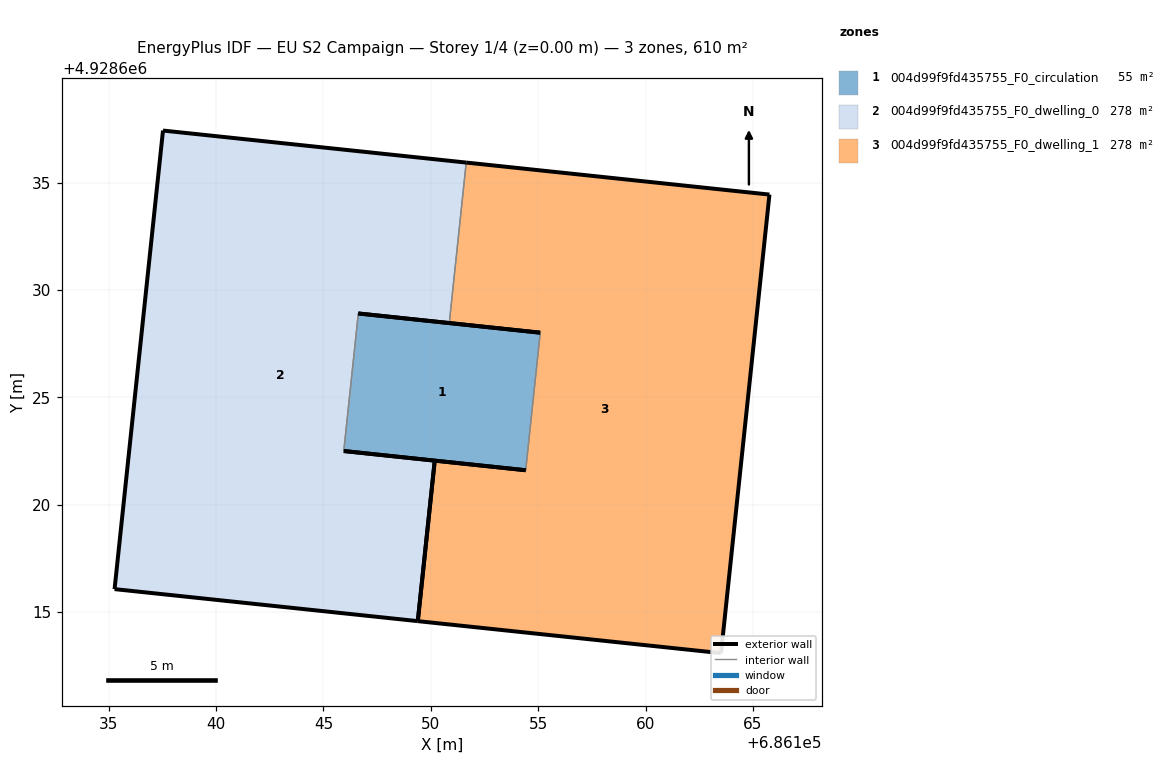
=== STOREY PLAN SPEC (per zone: floor XY polygon, exterior-wall plan segments, windows/doors) ===
zone 1: 004d99f9fd435755_F0_circulation  (54.9 m²)
  floor: (686154.42, 4928621.61) (686155.09, 4928628.02) (686146.62, 4928628.91) (686145.94, 4928622.50)
  exterior wall: (686146.62, 4928628.91) – (686155.09, 4928628.02)  [8.5 m]
  exterior wall: (686154.42, 4928621.61) – (686145.94, 4928622.50)  [8.5 m]
  interior walls: 2
zone 2: 004d99f9fd435755_F0_dwelling_0  (277.5 m²)
  floor: (686149.39, 4928614.58) (686150.18, 4928622.06) (686145.94, 4928622.50) (686146.62, 4928628.91) (686150.86, 4928628.46) (686151.65, 4928635.94) (686137.53, 4928637.43) (686135.27, 4928616.07)
  exterior wall: (686150.86, 4928628.46) – (686146.62, 4928628.91)  [4.3 m]
  exterior wall: (686145.94, 4928622.50) – (686150.18, 4928622.06)  [4.3 m]
  exterior wall: (686149.39, 4928614.58) – (686135.27, 4928616.07)  [14.2 m]
  exterior wall: (686135.27, 4928616.07) – (686137.53, 4928637.43)  [21.5 m]
  exterior wall: (686137.53, 4928637.43) – (686151.65, 4928635.94)  [14.2 m]
  exterior wall: (686150.18, 4928622.06) – (686149.39, 4928614.58)  [7.5 m]
  interior walls: 2
zone 3: 004d99f9fd435755_F0_dwelling_1  (277.6 m²)
  floor: (686163.52, 4928613.09) (686165.77, 4928634.45) (686151.65, 4928635.94) (686150.86, 4928628.46) (686155.09, 4928628.02) (686154.42, 4928621.61) (686150.18, 4928622.06) (686149.39, 4928614.58)
  exterior wall: (686163.52, 4928613.09) – (686149.39, 4928614.58)  [14.2 m]
  exterior wall: (686150.18, 4928622.06) – (686154.42, 4928621.61)  [4.3 m]
  exterior wall: (686155.09, 4928628.02) – (686150.86, 4928628.46)  [4.3 m]
  exterior wall: (686151.65, 4928635.94) – (686165.77, 4928634.45)  [14.2 m]
  exterior wall: (686165.77, 4928634.45) – (686163.52, 4928613.09)  [21.5 m]
  exterior wall: (686149.39, 4928614.58) – (686150.18, 4928622.06)  [7.5 m]
  interior walls: 2

=== DERIVED (storey summary) ===
Building: EU S2 Campaign
Storey: 1 of 4  (floor level z = 0.00 m)
Storey gross floor area: 610.0 m²
Zones on this storey: 3
  - 004d99f9fd435755_F0_circulation: floor 54.9 m²; exterior wall 17.0 m (51.1 m²); WWR 0.0%
  - 004d99f9fd435755_F0_dwelling_0: floor 277.5 m²; exterior wall 65.9 m (197.8 m²); WWR 0.0%
  - 004d99f9fd435755_F0_dwelling_1: floor 277.6 m²; exterior wall 65.9 m (197.7 m²); WWR 0.0%
Zone adjacency (shared interzone walls):
  - 004d99f9fd435755_F0_circulation ↔ 004d99f9fd435755_F0_dwelling_0
  - 004d99f9fd435755_F0_circulation ↔ 004d99f9fd435755_F0_dwelling_1
  - 004d99f9fd435755_F0_dwelling_0 ↔ 004d99f9fd435755_F0_dwelling_1